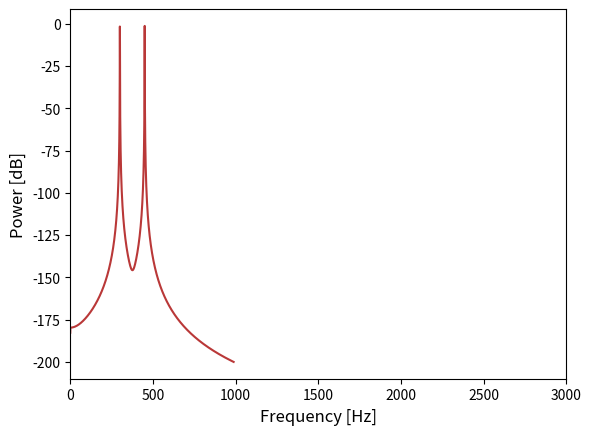

This chart was generated by the following Python code:
"""

"""

import numpy as np
import matplotlib.mlab as mlab


def next_power_of_two(n):
    """The next integer power of two for an arbitray number.
    
    :param n: (int or float) a positive number
    :return: (int) the next integer power of two
    """
    return int(2 ** np.floor(np.log(n) / np.log(2.0) + 1.0-1e-8))


def nfft(freq_resolution, samplerate):
    """The required number of points for an FFT to achieve a minimum frequency resolution.

    :param freq_resolution: (float) the minimum required frequency resolution in Hertz.
    :param samplerate: (float) the sampling rate of the data in Hert.
    :return nfft: (int) the number of FFT points
    """
    return next_power_of_two(samplerate / fresolution)


def nfft_noverlap(freq_resolution, samplerate, overlap_frac, min_nfft=0):
    """The required number of points for an FFT to achieve a minimum frequency resolution
    and the number of overlapping data points.

    :param freq_resolution: (float) the minimum required frequency resolution in Hertz.
    :param samplerate: (float) the sampling rate of the data in Hertz.
    :param overlap_frac: (float) the fraction the FFT windows should overlap.
    :param min_nfft: (int) the smallest value of nfft to be used.
    :return nfft: (int) the number of FFT points.
    :return noverlap: (int) the number of overlapping FFT points.
    """
    nfft = next_power_of_two(samplerate / freq_resolution)
    if nfft < min_nfft:
        nfft = min_nfft
    noverlap = int(nfft * overlap_frac)
    return nfft, noverlap


def psd(data, samplerate, fresolution, detrend=mlab.detrend_none,
        window=mlab.window_hanning, overlap_frac=0.5, pad_to=None,
        sides='default', scale_by_freq=None):
    """Power spectrum density of a given frequency resolution.

    From the requested frequency resolution and the samplerate
    nfft is computed.
    
    :param data:                (1-D array) data array you want to calculate a psd of.
    :param samplerate:          (float) sampling rate of the data in Hertz.
    :param fresolution:         (float) frequency resolution of the psd in Hertz.
    :param overlap_frac:             (float) fraction of overlap for the fft windows.
    See numpy.psd for the remaining parameter.

    :return:                    (2-D array) power and frequency.
    """

    nfft, noverlap = nfft_noverlap(fresolution, samplerate, overlap_frac, min_nfft=16)
    power, freqs = mlab.psd(data, NFFT=nfft, noverlap=noverlap, Fs=samplerate, detrend=detrend, window=window,
                            pad_to=pad_to, sides=sides, scale_by_freq=scale_by_freq)
    return np.asarray([np.squeeze(power), freqs])   # squeeze is necessary when nfft is to large with respect to the data


def plot_decibel_psd(power, freqs, ax, max_freq=3000, fs=12, color='blue', alpha=1.):
    """
    Plots a powerspectum in decibel.

    :param power:               (1-D array) power array of a psd.
    :param freqs:               (1-D array) frequency array of a psd.
    :param ax:                  (axis for plot) empty axis that is filled with content in the function.
    :param max_freq:            (float) maximum frequency that shall appear in the plot.
    :param fs:                  (int) fontsize for the plot.
    :param color:               (string) color that shall be used for the plot.
    :param alpha:               (float) transparency of the plot.
    """
    decibel_psd = power.copy()
    decibel_psd[decibel_psd < 1e-20] = np.nan
    decibel_psd[decibel_psd >= 1e-20] = 10.0 * np.log10(decibel_psd[decibel_psd >= 1e-20])
    ax.plot(freqs, decibel_psd, color=color, alpha=alpha)
    ax.set_ylabel('Power [dB]', fontsize=fs)
    ax.set_xlabel('Frequency [Hz]', fontsize=fs)
    ax.set_xlim([0, max_freq])


def multi_resolution_psd(data, samplerate, fresolution=0.5,
                         detrend=mlab.detrend_none, window=mlab.window_hanning,
                         overlap=0.5, pad_to=None, sides='default',
                         scale_by_freq=None):
    """This function is performing the steps to calculate a powerspectrum on the basis of a given dataset, a given
    samplingrate and a given frequencyresolution for the psd. Therefore two other functions are called to first
    calculate the nfft value and second calculate the powerspectrum.

    (for further argument information see numpy.psd documentation)
    :param data:                (1-D array) data array you want to calculate a psd of.
    :param samplerate:          (float) sampling rate of the data in Hertz.
    :param fresolution:         (float or 1-D array) frequency resolutions for one or multiple psds in Hertz.
    :param overlap:             (float) fraction of overlap for the fft windows.
    :param plot_data_func:      (function) function (powerspectrum_plot()) that is used to create a axis for later
                                plotting containing the calculated powerspectrum.
    :param **kwargs:            additional arguments that are passed to the plot_data_func().
    :return multi_psd_data:     (3-D or 2-D array) if the psd shall only be calculated for one frequency resolution
                                this Outupt is a 2-D array ( psd_data[power, freq] )
                                If the psd shall be calculated for multiple frequency resolutions its a 3-D array
                                (psd_data[frequency_resolution][power, freq])
    :return ax:                 (axis for plot) axis that is ready for plotting containing a figure that shows what the
                                modul did.
    """
    return_list = True
    if not hasattr(fresolution, '__len__'):
        return_list = False
        fresolution = [fresolution]

    multi_psd_data = []
    for fres in fresolution:
        psd_data = psd(data, samplerate, fres, detrend, window, overlap, pad_to, sides, scale_by_freq)
        multi_psd_data.append(psd_data)

    if not return_list:
        multi_psd_data = multi_psd_data[0]

    return multi_psd_data


if __name__ == '__main__':
    import matplotlib.pyplot as plt

    print('Computes powerspectrum of a created signal of two wavefish (300 and 450 Hz)')
    print('')
    print('Usage:')
    print('  python powerspectrum.py')
    print('')

    fundamental = [300, 450]  # Hz
    samplerate = 100000
    time = np.linspace(0, 8 - 1 / samplerate, 8 * samplerate)
    data = np.sin(time * 2 * np.pi * fundamental[0]) + np.sin(time * 2 * np.pi * fundamental[1])

    psd_data = multi_resolution_psd(data, samplerate, fresolution=[0.5, 1])

    fig, ax = plt.subplots()
    plot_decibel_psd(psd_data[0][0], psd_data[0][1], ax=ax, fs=12, color='firebrick', alpha=0.9)
    plt.show()
